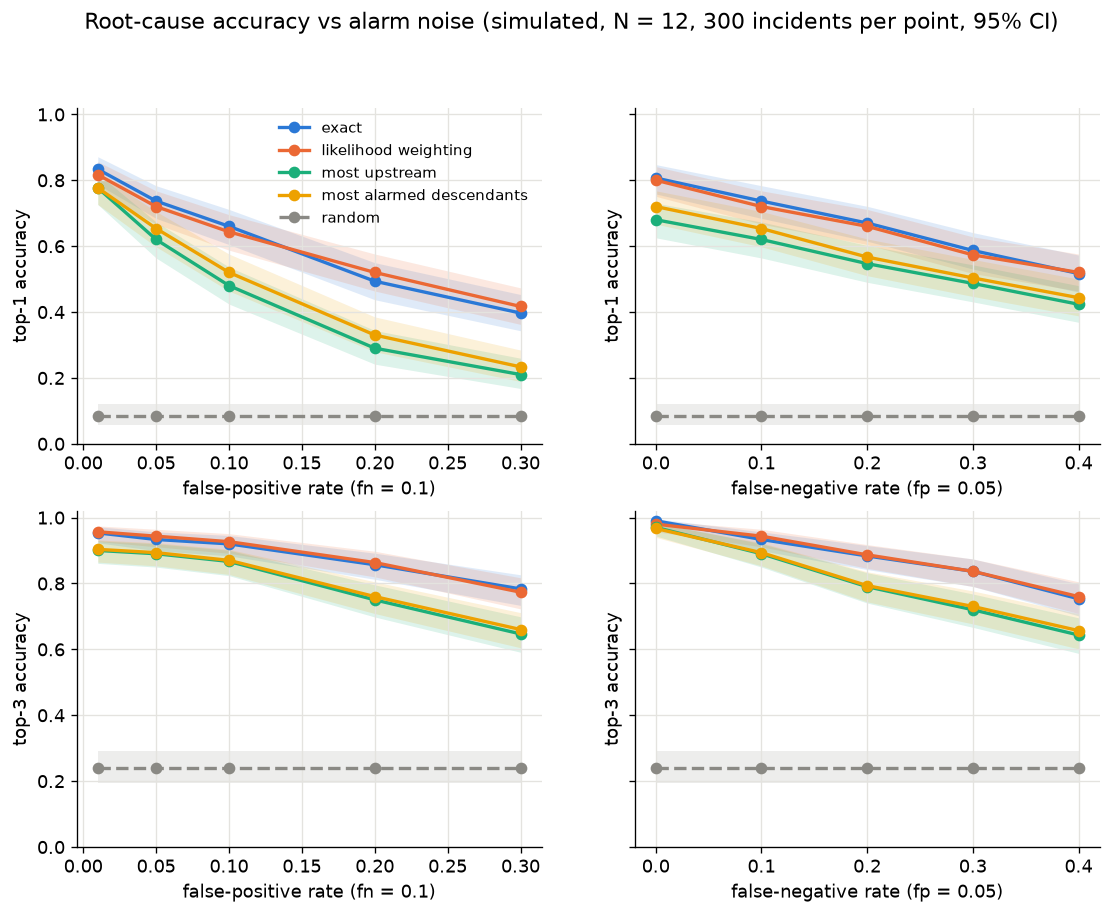

The table this chart was drawn from, first rows:
sweep, fp_rate, fn_rate, method, n_incidents, top1, top1_lo, top1_hi, top3, top3_lo, top3_hi
fp, 0.01, 0.1, exact, 300, 0.8333, 0.787, 0.8712, 0.9533, 0.9232, 0.972
fp, 0.01, 0.1, likelihood weighting, 300, 0.8167, 0.769, 0.8564, 0.9567, 0.9273, 0.9745
fp, 0.01, 0.1, most upstream, 300, 0.7767, 0.7262, 0.8201, 0.9, 0.8608, 0.9291
fp, 0.01, 0.1, most alarmed descendants, 300, 0.7767, 0.7262, 0.8201, 0.9033, 0.8646, 0.9319
fp, 0.01, 0.1, random, 300, 0.08333, 0.05708, 0.1201, 0.24, 0.1952, 0.2914
fp, 0.05, 0.1, exact, 300, 0.7367, 0.6841, 0.7833, 0.9333, 0.8993, 0.9564
fp, 0.05, 0.1, likelihood weighting, 300, 0.72, 0.6667, 0.7678, 0.9433, 0.9111, 0.9643
fp, 0.05, 0.1, most upstream, 300, 0.62, 0.5639, 0.6731, 0.89, 0.8495, 0.9206
fp, 0.05, 0.1, most alarmed descendants, 300, 0.6533, 0.5978, 0.7049, 0.8933, 0.8533, 0.9234
fp, 0.05, 0.1, random, 300, 0.08333, 0.05708, 0.1201, 0.24, 0.1952, 0.2914
fp, 0.1, 0.1, exact, 300, 0.66, 0.6047, 0.7113, 0.92, 0.8837, 0.9457
fp, 0.1, 0.1, likelihood weighting, 300, 0.6433, 0.5876, 0.6954, 0.9267, 0.8915, 0.9511
fp, 0.1, 0.1, most upstream, 300, 0.48, 0.4241, 0.5364, 0.8667, 0.8235, 0.9005
fp, 0.1, 0.1, most alarmed descendants, 300, 0.52, 0.4636, 0.5759, 0.87, 0.8272, 0.9034
fp, 0.1, 0.1, random, 300, 0.08333, 0.05708, 0.1201, 0.24, 0.1952, 0.2914
fp, 0.2, 0.1, exact, 300, 0.4933, 0.4372, 0.5496, 0.8567, 0.8125, 0.8918
fp, 0.2, 0.1, likelihood weighting, 300, 0.52, 0.4636, 0.5759, 0.8633, 0.8198, 0.8976
fp, 0.2, 0.1, most upstream, 300, 0.29, 0.2416, 0.3437, 0.75, 0.698, 0.7956
fp, 0.2, 0.1, most alarmed descendants, 300, 0.33, 0.2792, 0.3851, 0.76, 0.7086, 0.8048
fp, 0.2, 0.1, random, 300, 0.08333, 0.05708, 0.1201, 0.24, 0.1952, 0.2914
fp, 0.3, 0.1, exact, 300, 0.3967, 0.3429, 0.453, 0.7833, 0.7333, 0.8262
fp, 0.3, 0.1, likelihood weighting, 300, 0.4167, 0.3623, 0.4732, 0.7733, 0.7227, 0.8171
fp, 0.3, 0.1, most upstream, 300, 0.21, 0.1677, 0.2596, 0.6467, 0.591, 0.6986
fp, 0.3, 0.1, most alarmed descendants, 300, 0.2333, 0.189, 0.2844, 0.66, 0.6047, 0.7113
fp, 0.3, 0.1, random, 300, 0.08333, 0.05708, 0.1201, 0.24, 0.1952, 0.2914
fn, 0.05, 0.0, exact, 300, 0.8067, 0.7582, 0.8474, 0.99, 0.971, 0.9966
fn, 0.05, 0.0, likelihood weighting, 300, 0.8, 0.7511, 0.8413, 0.98, 0.9571, 0.9908
fn, 0.05, 0.0, most upstream, 300, 0.68, 0.6252, 0.7302, 0.97, 0.944, 0.9841
fn, 0.05, 0.0, most alarmed descendants, 300, 0.72, 0.6667, 0.7678, 0.9667, 0.9397, 0.9818
fn, 0.05, 0.0, random, 300, 0.08333, 0.05708, 0.1201, 0.24, 0.1952, 0.2914
fn, 0.05, 0.1, exact, 300, 0.7367, 0.6841, 0.7833, 0.9333, 0.8993, 0.9564
fn, 0.05, 0.1, likelihood weighting, 300, 0.72, 0.6667, 0.7678, 0.9433, 0.9111, 0.9643
fn, 0.05, 0.1, most upstream, 300, 0.62, 0.5639, 0.6731, 0.89, 0.8495, 0.9206
fn, 0.05, 0.1, most alarmed descendants, 300, 0.6533, 0.5978, 0.7049, 0.8933, 0.8533, 0.9234
fn, 0.05, 0.1, random, 300, 0.08333, 0.05708, 0.1201, 0.24, 0.1952, 0.2914
fn, 0.05, 0.2, exact, 300, 0.67, 0.6149, 0.7208, 0.8833, 0.8421, 0.9149
fn, 0.05, 0.2, likelihood weighting, 300, 0.66, 0.6047, 0.7113, 0.8867, 0.8458, 0.9178
fn, 0.05, 0.2, most upstream, 300, 0.5467, 0.4901, 0.6021, 0.79, 0.7404, 0.8323
fn, 0.05, 0.2, most alarmed descendants, 300, 0.5667, 0.5101, 0.6215, 0.7933, 0.7439, 0.8353
fn, 0.05, 0.2, random, 300, 0.08333, 0.05708, 0.1201, 0.24, 0.1952, 0.2914
fn, 0.05, 0.3, exact, 300, 0.5867, 0.5302, 0.641, 0.8367, 0.7906, 0.8742
fn, 0.05, 0.3, likelihood weighting, 300, 0.5733, 0.5168, 0.628, 0.8367, 0.7906, 0.8742
fn, 0.05, 0.3, most upstream, 300, 0.4867, 0.4306, 0.543, 0.72, 0.6667, 0.7678
fn, 0.05, 0.3, most alarmed descendants, 300, 0.5033, 0.4471, 0.5595, 0.73, 0.6771, 0.7771
fn, 0.05, 0.3, random, 300, 0.08333, 0.05708, 0.1201, 0.24, 0.1952, 0.2914
fn, 0.05, 0.4, exact, 300, 0.5167, 0.4603, 0.5726, 0.7533, 0.7016, 0.7987
fn, 0.05, 0.4, likelihood weighting, 300, 0.52, 0.4636, 0.5759, 0.76, 0.7086, 0.8048
fn, 0.05, 0.4, most upstream, 300, 0.4233, 0.3687, 0.4799, 0.6433, 0.5876, 0.6954
fn, 0.05, 0.4, most alarmed descendants, 300, 0.4433, 0.3882, 0.4999, 0.6567, 0.6013, 0.7081
fn, 0.05, 0.4, random, 300, 0.08333, 0.05708, 0.1201, 0.24, 0.1952, 0.2914
